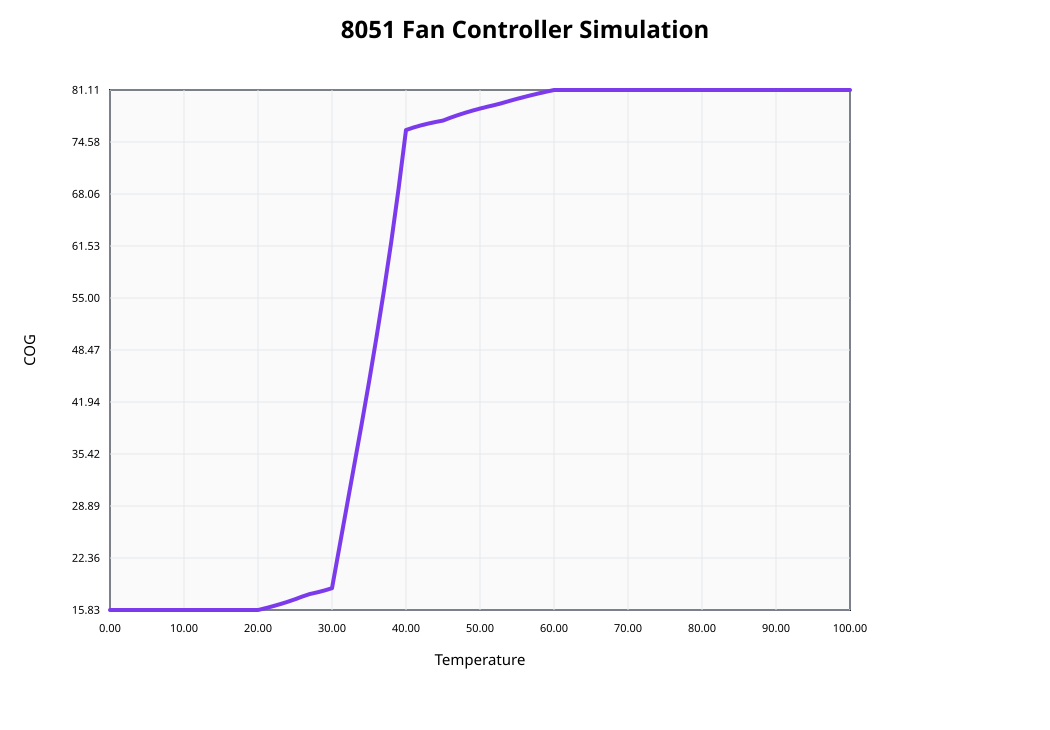

The file beside this chart, header and first rows:
Temperature, COG
0, 15.83
1, 15.83
2, 15.83
3, 15.83
4, 15.83
5, 15.83
6, 15.83
7, 15.83
8, 15.83
9, 15.83
10, 15.83
11, 15.83
12, 15.83
13, 15.83
14, 15.83
15, 15.83
16, 15.83
17, 15.83
18, 15.83
19, 15.83
20, 15.83
21, 16.06
22, 16.31
23, 16.57
24, 16.86
25, 17.18
26, 17.53
27, 17.84
28, 18.05
29, 18.29
30, 18.57
31, 23.71
32, 28.86
33, 34
34, 39.13
35, 44.44
36, 50
37, 55.81
38, 62
39, 68.75
40, 76.09
41, 76.4
42, 76.67
43, 76.9
44, 77.1
45, 77.27
46, 77.63
47, 77.96
48, 78.25
49, 78.53
50, 78.78
51, 79.01
52, 79.23
53, 79.47
54, 79.74
55, 80
56, 80.24
57, 80.48
58, 80.7
59, 80.91
... 41 more rows
